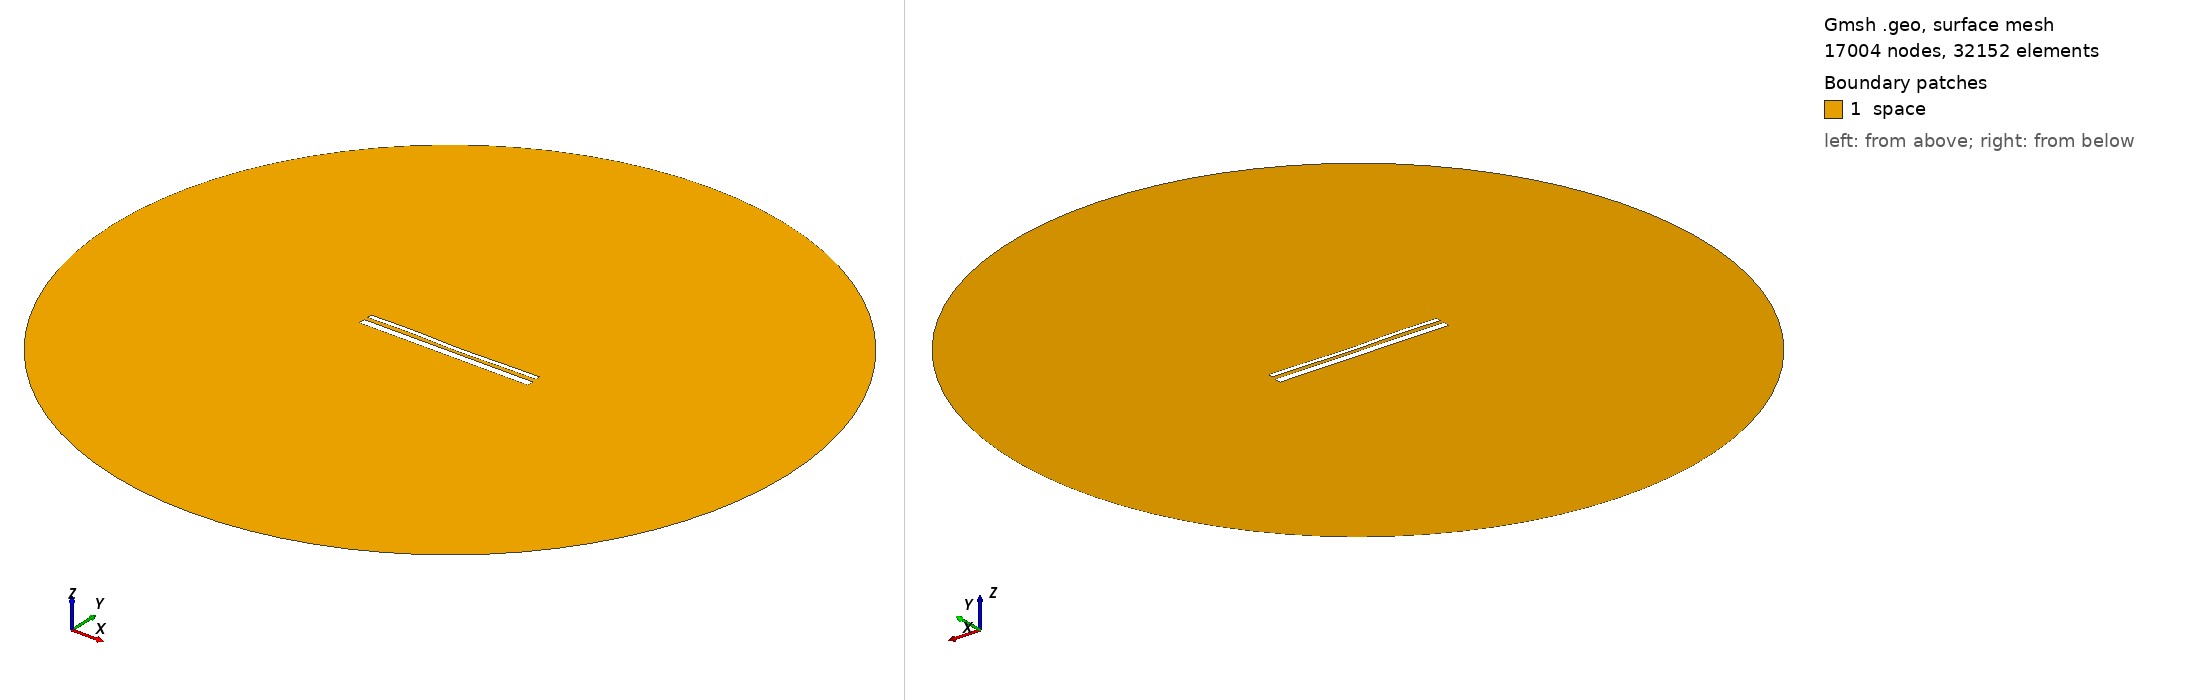

Gmsh geometry script, surface-meshed: 17004 nodes, 32152 surface elements. Boundary patches (legend numbers): 1 space. Left view from above one corner, right view from below the opposite corner. Legend entries are the model's physical surfaces. The drawing asked Gmsh for element sizes between 1% and 20% of the model's largest extent; the script's own settings can give other sizes.

=== 1818.geo (drawn) ===
//---------------------------------------
// Geometry kernel
//---------------------------------------

SetFactory("OpenCASCADE");



//---------------------------------------
// Parameters of the geometry
//---------------------------------------

// Overetch of the upper plate
overetch = 0.5;

// Distance between the plates
distance = 2.0;

// Discretization over the x axis (for the deformation)
nx = 50; 

// Length of the plate
L = 100 - overetch; 

// Number of modes
n = 4; 

// 1st mode coefficient
coeff(1) = 0.0;
beta(1) = 0.596864 * 3.1415926535 / L;

// 2nd mode coefficient
coeff(2) = -0.15;
beta(2) = 1.49418 * 3.1415926535 / L;

// 3rd mode coefficient
coeff(3) = 0.15;
beta(3) = 2.50025 * 3.1415926535 / L;

// 4th mode coefficient
coeff(4) = 0.15;
beta(4) = 3.49999 * 3.1415926535 / L;



//---------------------------------------
// Upper plate (deformed rectangle)
//---------------------------------------

// Coordiantes of the upper plate
xmin = -50;
xmax = 50 - overetch;

// Height of the upper plate
yheight = 4 - 2 * overetch;

// Indexes of the points
UpperID[] = {};
LowerID[] = {};
LeftID[] = {};
RightID[] = {};

// Point index
p = 1;

// Horizontal edges
For i In {1:nx}
    x = xmin + (i-1)*(xmax - xmin)/(nx-1);

    y_bottom = distance / 2 + overetch;
    For j In {1:n}
        C = (Cosh(beta(j)*L) + Cos(beta(j)*L)) / (Sinh(beta(j)*L) + Sin(beta(j)*L));
        y_bottom  = y_bottom + coeff(j) * (Cosh(beta(j)*(x+50)) - Cos(beta(j)*(x+50)) - C * (Sinh(beta(j)*(x+50)) - Sin(beta(j)*(x+50))));
    EndFor

    y_top = y_bottom + yheight;

    Point(p) = {x, y_top, 0, 1.0};
    UpperID[i] = p;
    p = p + 1;

    Point(p) = {x, y_bottom, 0, 1.0};
    LowerID[i] = p;
    p = p + 1;
EndFor

// Create point lists
UpperPts[] = {}; LowerPts[] = {};
For i In {1:nx}
  UpperPts[] += {UpperID[i]};
  LowerPts[] += {LowerID[i]};
EndFor

// Build splines
Spline(1) = {UpperPts[]};
Spline(2) = {LowerPts[]};
Line(3) = {LowerPts[nx-1], UpperPts[nx-1]};
Line(4) = {LowerPts[0], UpperPts[0]};

// Build the plane surface
Curve Loop(1) = {2, 3, -1, -4};
Plane Surface(1) = {1};



//---------------------------------------
// Lower plate (rectangle)
//---------------------------------------

// Vertices
Point(1001) = {-50, -1, 0, 1.0};
Point(1002) = { 50, -1, 0, 1.0};
Point(1003) = { 50,  -5, 0, 1.0};
Point(1004) = {-50,  -5, 0, 1.0};

// Edges
Line(5) = {1001, 1002};
Line(6) = {1002, 1003};
Line(7) = {1003, 1004};
Line(8) = {1004, 1001};

// Plane surface
Line Loop(2) = {5, 6, 7, 8};
Plane Surface(2) = {2}; 



//---------------------------------------
// Outer (fictious) boundary
//---------------------------------------

// Points
Point(1005) = {0, 0, 0};       // Center
Point(1006) = {200, 0, 0};     // Start point
Point(1007) = {0, 200, 0};     // 90 degrees
Point(1008) = {-200, 0, 0};    // 180 degrees
Point(1009) = {0, -200, 0};    // 270 degrees

// Circle arcs (each needs start, center, end)
Circle(9) = {1006, 1005, 1007};
Circle(10) = {1007, 1005, 1008};
Circle(11) = {1008, 1005, 1009};
Circle(12) = {1009, 1005, 1006};

// Plane surface for the entire domain
Curve Loop(3) = {9, 10, 11, 12};
Surface(3) = {3};

// Subtract the plates from the whole domain to obtain the actual domain where we want to solve the equations
BooleanDifference{ Surface{3}; Delete; }{ Surface{1}; Surface{2}; Delete; }




//---------------------------------------
// Transfinite Lines/Curves
//---------------------------------------

// Set the number of points on the boundaries
r = 12;
d = 0.15;

// Plates
Transfinite Curve {1} = 50*r/4 Using Progression 1;
Transfinite Line {2} = 50*r Using Progression 1;
Transfinite Curve {3, 4} = 2*r Using Progression 1+d;
Transfinite Line {5} = 50*r Using Progression 1;
Transfinite Line {7} = 50*r/4 Using Progression 1;
Transfinite Line {6} = 2*r Using Progression 1+d;
Transfinite Line {8} = 2*r Using Progression 1-d;

// Outer boundary
Transfinite Line {9, 10, 11, 12} = 20 Using Progression 1;



//---------------------------------------
// Physical groups
//---------------------------------------                

// Physical curves (boundaries)
Physical Line("force_segment", 10) = {2};
Physical Line("upper_plate", 11) = {1, 3, 4};
Physical Line("lower_plate", 12) = {5, 6, 7, 8};
Physical Line("boundary", 20) = {9, 10, 11, 12};

// Physical Surfaces
Physical Surface("space", 30) = {3};



//---------------------------------------
// 6. Generate the Mesh
//---------------------------------------

// 2D mesh generation
Mesh 2;
